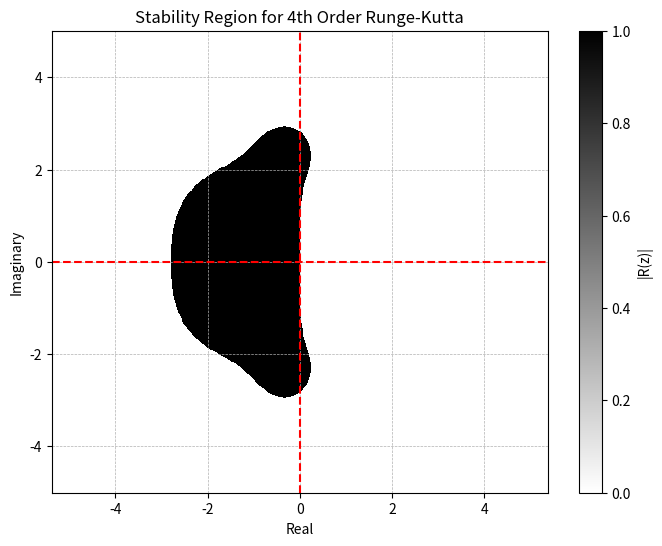

Reproduce this figure in Python.
import numpy as np
import matplotlib.pyplot as plt

def R(z):
    return 1 + z + 0.5*z**2 + (1/6)*z**3 + (1/24)*z**4

# Create a grid of complex numbers
re = np.linspace(-5, 5, 500)
im = np.linspace(-5, 5, 500)
Re, Im = np.meshgrid(re, im)
Z = Re + 1j*Im

# Evaluate the stability function
R_Z = R(Z)

# Identify points in the stability region
stability_region = np.abs(R_Z) <= 1

# Plot
plt.figure(figsize=(8, 6))
plt.pcolormesh(Re, Im, stability_region, shading='auto',cmap='gray_r')
plt.title('Stability Region for 4th Order Runge-Kutta')
plt.xlabel('Real')
plt.ylabel('Imaginary')
plt.axvline(0, color='red', linestyle='--')
plt.axhline(0, color='red', linestyle='--')
plt.grid(True, which='both', linestyle='--', linewidth=0.5)
plt.colorbar(label='|R(z)|')
plt.axis('equal')
plt.show()
